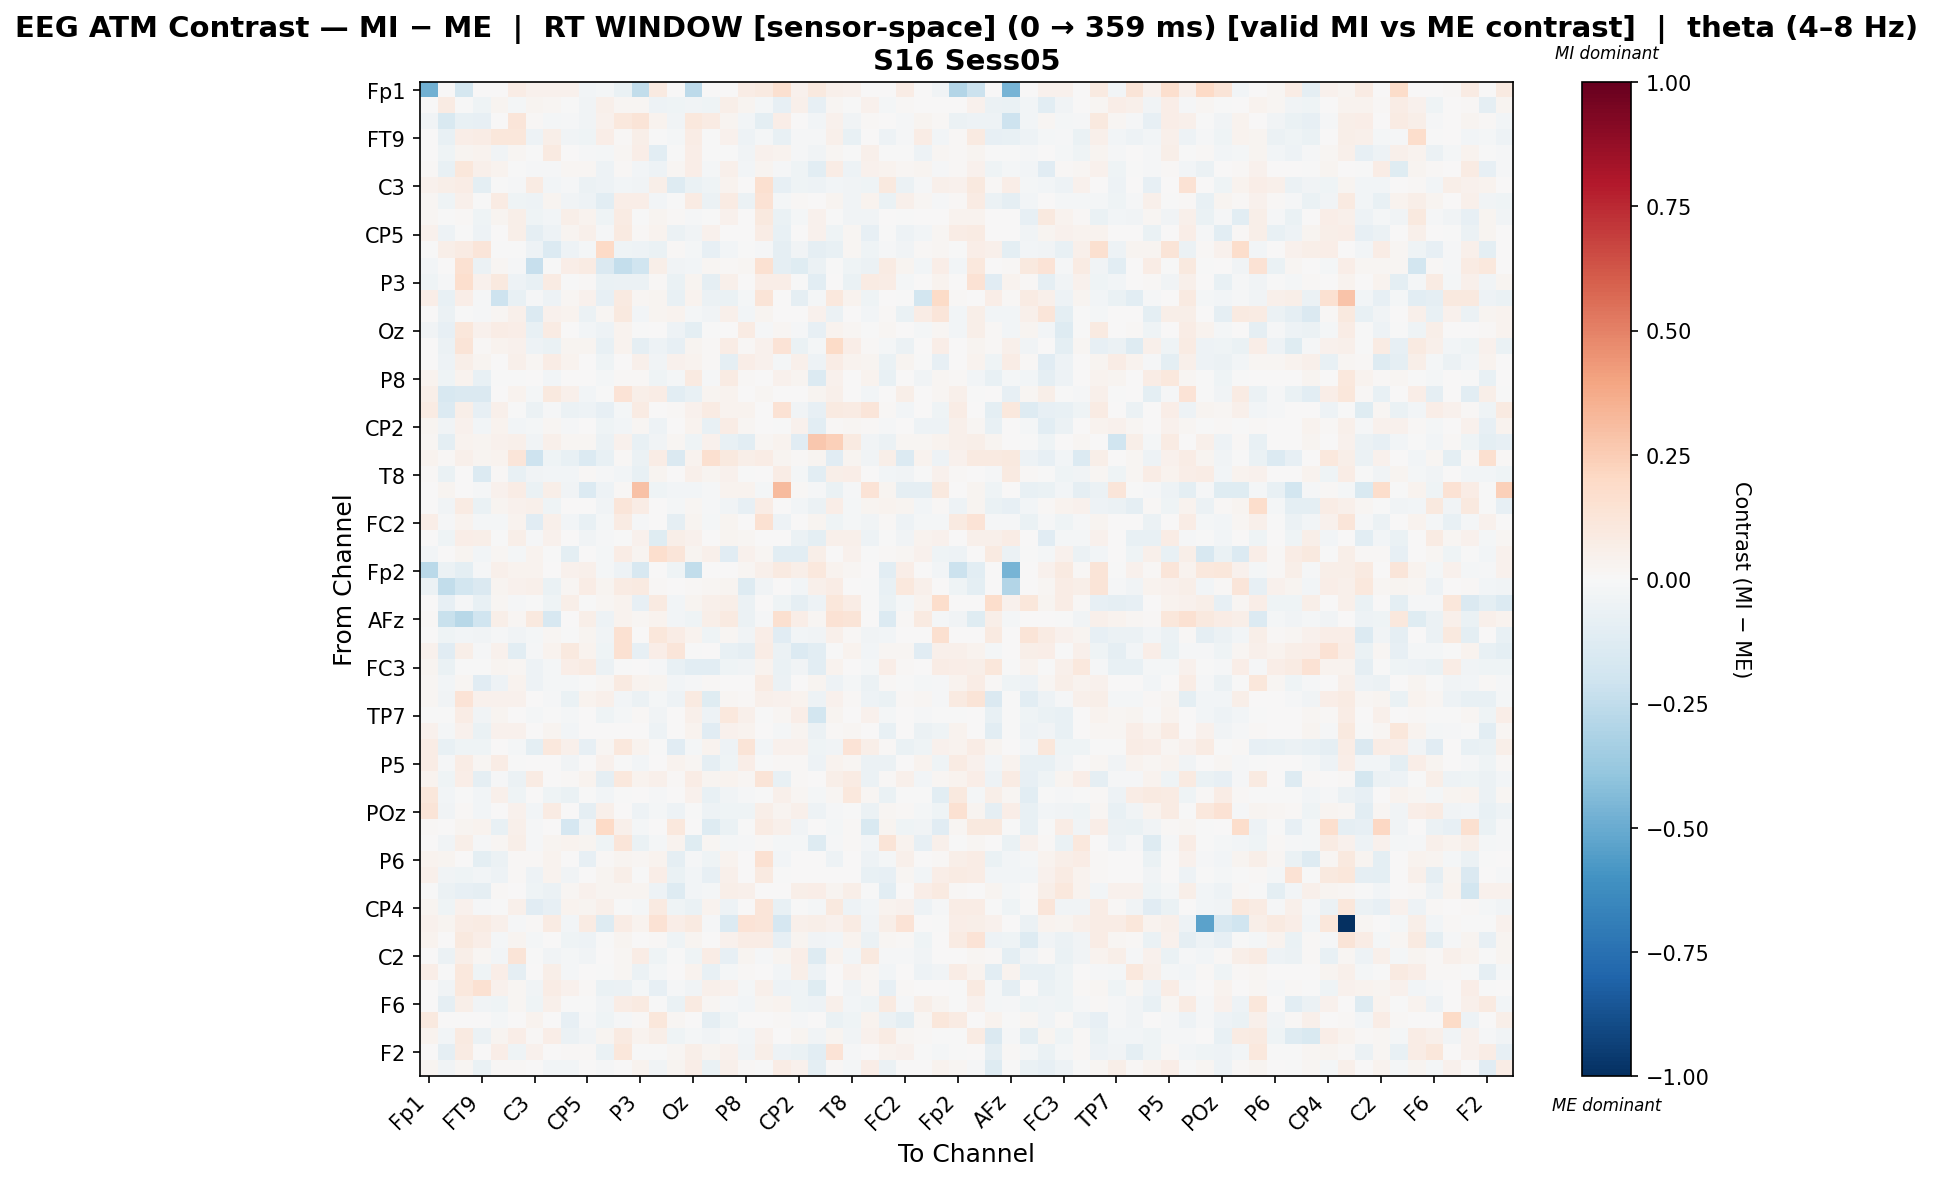

The table this chart was drawn from, first rows:
, Fp1, Fz, F7, FT9, FC5, FC1, C3, T7, TP9, CP5, CP1, Pz, P3, P7, O1, Oz, O2, P4, P8, TP10, CP6, CP2, Cz
Fp1, -0.4794, 0.0, -0.1788, 0.0, 0.0, 0.07127, 0.0422, 0.04616, 0.03956, -0.03025, -0.01912, -0.06748, -0.2434, 0.08961, 0.0, -0.2613, 0.0, 0.0, 0.07147, 0.08704, 0.1628, 0.04023, 0.09656
Fz, 0.0, 0.08196, -0.005674, -0.04621, 0.02635, -0.01753, 0.02864, 0.02162, -0.003503, -0.03595, 0.05138, 0.02263, 0.01588, -0.04723, -0.04185, -0.03345, -0.04609, 0.0612, 0.0272, -0.02296, -0.08252, 0.04809, -0.08132
F7, -0.03824, -0.1557, -0.07529, -0.08427, 0.005323, 0.1186, 0.01538, -0.01677, -0.00862, -0.03183, 0.04481, 0.1053, 0.1274, 0.03781, -0.0375, 0.1066, 0.08012, 0.02494, -0.02887, -0.09621, 0.06254, 0.001691, -0.02774
FT9, 0.0, -0.07043, 0.06397, 0.0771, 0.1169, 0.1099, -0.05437, 0.05663, -0.03648, -0.04488, 0.06663, 0.009351, 0.06024, -0.001065, -0.02129, 0.07265, -0.00306, 0.04235, -0.05127, -0.01574, -0.07561, -0.007908, -0.01517
FC5, 0.0, -0.04531, 0.02691, 0.03723, -0.0314, 0.01683, -0.004509, 0.08741, 0.005746, -0.009119, -0.02204, 0.02204, 0.06325, -0.1041, -0.007812, 0.06637, -0.003342, -0.002096, -0.03334, 0.04275, 0.03329, -0.01193, -0.03788
FC1, 0.01311, -0.07471, 0.1104, 0.04989, 0.03251, -0.001507, -0.0124, -0.00859, 0.02327, 0.02115, -0.05239, 0.01214, -0.02822, -0.05198, 0.01861, 0.06607, -0.01602, 0.05374, -0.02772, 0.02496, -0.01011, -0.04166, -0.1076
C3, 0.03946, 0.05744, 0.07587, -0.09937, -0.007638, -0.009092, 0.08105, -0.02379, -0.008381, -0.05899, -0.05241, -0.03068, -0.03563, 0.05928, -0.1274, -0.0639, -0.03981, 0.03882, 0.0, 0.1622, -0.08403, -0.04118, -0.04972
T7, 0.02328, -0.04306, 0.04999, -0.002559, 0.08282, -0.03911, -0.05107, 0.02362, -0.03819, -0.05256, -0.1061, 0.06714, 0.06716, -0.02954, -0.007623, 0.08355, -0.06054, 0.0795, -0.05817, 0.1411, -0.0226, 0.008092, 0.0007831
TP9, 0.023, -0.007764, 0.01376, -0.03949, 0.02714, 0.05499, -0.0426, -0.02651, 0.0599, 0.03281, -0.04344, 0.07825, -0.004977, 0.02658, 0.01183, -0.009857, -0.000956, 0.04225, 0.0, 0.0999, -0.06849, -0.0163, 0.04335
CP5, 0.04584, -0.04833, -0.001987, -0.05164, 0.002731, 0.05473, -0.09287, -0.05069, 0.02763, 0.04723, -0.009259, 0.09015, 0.008614, 0.03892, -0.06181, -0.03701, 0.04, 0.0, 0.0, 0.07304, -0.07126, 0.0, 0.04597
CP1, -0.002308, 0.05927, 0.08195, 0.1192, -0.003323, -0.002622, -0.05257, -0.1346, -0.0491, -0.01863, 0.1981, -0.04112, -0.0525, -0.06442, 0.009502, -0.01637, -0.08405, -0.02536, -0.00373, -0.00787, -0.08701, -0.03676, -0.09206
Pz, -0.0285, 0.003771, 0.1542, -0.05493, 0.01832, -0.01086, -0.2322, -0.004591, 0.06271, 0.08034, -0.1424, -0.2419, -0.2019, 0.05736, -0.03475, -0.02652, 0.01876, 0.01118, 0.02094, 0.1528, -0.08825, -0.1211, -0.06037
P3, -0.03943, -0.009143, 0.1663, 0.04405, 0.09979, -0.05293, -0.07375, 0.07981, -0.0006421, 0.011, -0.07009, -0.05667, -0.05885, 0.01398, -0.06363, 0.02925, -0.09005, 0.04771, 0.007012, 0.06509, 0.06838, -0.003815, -0.1089
P7, 0.06636, -0.07495, 0.064, -0.01079, -0.2036, -0.07203, -0.008161, -0.04905, 0.01927, 0.04341, -0.08146, 0.09131, 0.0186, 0.02645, -0.07263, 0.03522, -0.06099, -0.06743, -0.02262, 0.1287, 0.0, -0.09215, -0.02326
O1, 0.0, -0.05808, -0.006887, -0.009063, 0.01811, 0.0475, -0.1385, 0.0392, 0.03794, -0.06205, 0.01672, 0.0952, -0.02768, 0.02932, 0.03376, -0.02147, -0.03222, 0.0529, -0.02838, 0.03098, 0.003713, 0.0, 0.04534
Oz, -0.03685, -0.08376, 0.1148, 0.04179, 0.07614, 0.06972, -0.07121, 0.08504, 0.004669, -0.03078, -0.04772, 0.03178, -0.007807, 0.00166, -0.05012, -0.09885, -0.005021, 0.0007017, 0.08558, -0.01258, 0.02073, -0.01342, -0.08447
O2, 0.0, -0.05746, 0.1328, 0.01334, 0.03811, 0.04345, -0.04822, -0.06714, 0.02494, 0.02414, -0.07099, 0.03725, -0.08622, -0.04884, -0.08089, 0.02447, 0.009631, 0.07302, 0.01561, 0.03956, 0.1363, -0.06291, -0.01646
P4, 0.0, -0.05042, 0.05849, 0.02638, 0.004897, 0.05085, 0.02255, 0.07274, 0.03216, 0.0, -0.04124, 0.001716, 0.05265, -0.03482, 0.04009, 0.03218, 0.0118, -0.09158, 0.06969, 0.04146, -0.02028, 0.05034, -0.0496
P8, 0.03441, -0.03998, 0.03811, -0.0769, -0.006006, -0.007132, 0.0, -0.03082, 0.0008695, 0.0, -0.01728, 0.01508, 0.01091, -0.04346, -0.01646, 0.08872, -0.009885, 0.08526, 0.0138, 0.0, 0.04259, 0.02729, -0.1354
TP10, 0.05657, -0.1639, -0.1472, -0.1442, 0.0008476, 0.03904, -0.01607, 0.09606, 0.04913, -0.02614, -0.006349, 0.1335, 0.05505, 0.07682, -0.1027, -0.0709, 0.02856, 0.03158, 0.0, 0.02324, 0.0, 0.0, 0.02779
CP6, 0.08203, -0.1334, 0.06054, -0.08292, 0.05, -0.002874, -0.05975, -0.008726, -0.05543, -0.0491, -0.0846, -0.02295, 0.08131, 0.0, 0.008386, 0.04575, 0.0799, 0.03488, 0.03137, 0.0, 0.1461, -0.03816, -0.08166
CP2, 0.0277, -0.03857, 0.0443, -0.02603, 0.03458, -0.026, -0.02268, 0.02295, -0.01045, 0.0, -0.04082, -0.02439, 0.01767, -0.0474, 0.0, 0.03543, -0.07107, 0.07636, 0.02243, 0.0, -0.0002386, 0.04483, -0.1057
Cz, 0.01963, -0.0996, 0.03695, 0.03092, 0.04565, 0.05364, -0.03493, 0.05252, 0.0201, 0.0201, -0.0603, 0.04559, -0.07239, -0.03824, 0.01915, -0.04002, 0.04565, -0.07084, -0.1048, 0.0201, 0.0371, -0.116, 0.2674
C4, 0.03631, 0.01443, 0.04715, 0.02719, 0.03646, 0.1238, -0.2065, -0.04593, -0.07215, -0.1387, -0.07345, 0.0142, -0.05831, 0.07386, -0.1467, 0.0328, 0.1605, 0.09839, 0.05701, 0.07612, 0.03119, 0.01543, 0.03049
T8, 0.01277, -0.06394, 0.002893, -0.1376, 0.01329, -0.07231, -0.03424, -0.02665, -0.02987, 0.01143, -0.009406, -0.02639, -0.07074, 0.02426, 0.0, 0.04895, 0.02562, 0.04592, -0.001721, 0.0, 0.07597, -0.0161, -0.1031
FT10, 0.0, 0.03062, 0.002906, -0.01133, 0.04461, 0.07219, -0.06559, 0.0552, -0.0341, -0.1376, -0.0487, 0.01267, 0.2899, -0.04235, -0.03114, -0.02518, -0.01197, 0.03349, 0.03435, -0.01961, 0.3152, 0.01062, -0.01436
FC6, 0.0009032, -0.03682, 0.07876, -0.06392, 0.02771, 0.04676, 0.04783, -0.04136, 0.005427, 8.715343359145796e-05, -0.03852, 0.119, 0.07654, 0.0062, -0.02117, 0.02003, -0.009869, -0.03399, -0.0812, 0.07733, 0.005436, -0.0244, -0.0553
FC2, 0.06429, -0.01508, 0.03537, -0.02, -0.019, 0.03266, -0.117, 0.0518, -0.02468, -0.07549, -0.01633, 0.08456, -0.007823, 0.001556, -0.09256, 0.02455, -0.0192, 0.02627, 0.0, 0.1558, -0.05126, 0.0, 0.02627
F4, 0.0, -0.04167, 0.06255, 0.06039, -0.0006708, 0.06057, -0.008449, 0.04415, 0.006568, -0.03558, -0.01321, -0.0009618, 0.04382, -0.1182, 0.05711, 0.04165, 0.004553, 0.02474, 0.01581, 0.003811, 0.006168, -0.05981, -0.1013
F8, -0.02913, 0.0, 0.02936, -0.02814, 0.02051, -0.01675, 0.03202, -0.007623, -0.1002, 0.005031, -0.02168, 0.07409, 0.02715, 0.1679, 0.1197, 0.0269, 0.04944, -0.1095, 0.04518, 0.02051, -0.1026, -0.1091, 0.05552
Fp2, -0.2702, -0.05729, -0.09545, -0.009077, 0.05323, 0.03608, 0.0329, 0.003317, 0.03978, 0.04747, -0.01798, -0.0543, -0.1584, 0.001418, -0.04092, -0.2469, 0.0, 0.0, 0.01659, 0.05108, 0.0935, 0.06174, 0.103
AF7, -0.05919, -0.2498, -0.187, -0.1412, 0.03112, 0.04161, 0.05224, -0.06885, 0.02074, 0.07163, 0.02854, 0.08165, 0.08812, 0.01016, 0.004608, 0.01444, 0.02074, 0.02593, -0.126, -0.03685, 0.0, -0.02347, 0.04915
AF3, 0.0, -0.08244, -0.008006, -0.0725, 0.01779, -0.01468, -0.004737, -0.0445, 0.06182, -0.005223, 0.01903, 0.03527, -0.08587, 0.09261, -0.02683, 0.02913, 0.05084, 0.05886, -0.05978, 0.0, -0.04671, -0.09158, -0.05458
AFz, 0.0116, -0.2252, -0.2765, -0.1978, 0.05896, 0.01726, 0.09615, -0.1576, 0.0, 0.05578, -0.05094, 0.03232, 0.0214, 0.03176, -0.02791, -0.04073, 0.05515, 0.08667, -0.05524, -0.01168, 0.1622, 0.06484, 0.01775
F5, 0.0, -0.0417, -0.02762, -0.03358, -0.01393, -0.03899, -0.01577, 0.0224, -0.005854, 0.02501, -0.03612, 0.1551, 0.007624, 0.115, 0.07505, 0.03552, -0.04628, 0.02269, -0.03481, 0.07007, -0.115, -0.02732, -0.0322
FT7, 0.04006, -0.1167, 0.05804, -0.0105, 0.0393, -0.1026, -0.01472, 0.03649, 0.0992, 0.03775, -0.04049, 0.151, -0.08471, 0.06781, 0.1238, -0.007574, 0.002581, -0.07377, -0.0878, 0.07402, -0.05836, -0.1357, -0.1076
FC3, 0.02549, -0.06609, -0.005867, -0.003683, 0.02576, 0.01586, -0.04843, -0.01672, 0.06446, 0.08246, -0.05674, -0.002567, 0.001893, -0.01208, -0.07098, -0.1069, -0.1016, -0.04368, -0.03761, 0.03901, -0.06845, -0.03407, -0.1071
C1, 0.01951, -0.02838, 0.01656, -0.1115, -0.05085, 0.03801, -0.04866, -0.01719, -0.01875, -0.002793, 0.02318, 0.08873, 0.03532, 0.02638, -0.02674, -0.00941, 0.01172, 0.0, 0.0, 0.08066, -0.05556, 0.0, 0.0304
C5, 0.02249, -0.03129, 0.1369, 0.03967, 0.04052, 0.04107, 0.0, -0.01504, -0.06654, 0.03779, 0.05182, -0.02764, -0.05707, -0.01816, -0.04716, 0.08725, -0.1209, 0.01628, 0.01302, 0.05196, 0.04465, 0.03166, -0.04691
TP7, -0.003257, -0.003177, 0.07151, -0.0324, 0.03084, 0.003867, -0.02339, -0.007798, -0.01821, 0.0, -0.04125, -0.02013, 0.008427, -0.03297, 0.0, 0.05272, -0.04908, 0.1083, 0.04733, -0.002297, 0.02245, 0.06394, -0.1862
CP3, 0.04089, -0.01864, 0.04473, -0.06601, 0.04407, 0.04308, 0.0, 0.02554, -0.03017, 0.0, 0.005174, 0.0, 0.006362, -0.05065, 0.0, 0.0365, -0.1167, 0.0442, 0.03309, 0.0, -0.01637, 0.02986, -0.0551
P1, 0.07754, -0.07494, -0.03954, -0.04493, 0.007694, -0.01968, -0.1, 0.1062, 0.04745, -0.07821, 0.01885, 0.1019, 0.03184, -0.001927, -0.1137, -0.02284, 0.03447, -0.05067, 0.1312, -0.02752, 0.04169, 0.04206, -0.0411
P5, 0.07129, -0.01326, 0.07679, 0.01732, 0.07299, -0.003724, 0.0, 0.004733, -0.03483, 0.0, 0.04023, -0.0009723, -0.02556, 0.0, 0.03898, 0.01915, -0.09293, -0.04328, 0.06618, -0.006806, 0.01352, 0.01376, -0.05171
PO7, 0.03171, -0.04473, 0.06951, -0.0868, -0.01369, -0.0571, 0.08233, 0.005845, 0.009021, 0.03348, -0.08941, 0.106, 0.03141, 0.05189, 0.01186, 0.07737, 0.03118, 0.03561, 0.02011, 0.1325, -0.07715, 0.01207, 0.003325
PO3, 0.1111, -0.0241, -0.0003994, -0.02637, 0.04773, -0.04259, 0.0, -0.04294, -0.06836, -0.005465, -0.02353, -0.0009742, 0.0, -0.01223, 0.002561, 0.03927, -0.07139, -0.03424, -0.01263, -0.005845, 0.05373, 0.02063, -0.01993
POz, 0.1265, -0.03293, 0.008151, -0.02852, 0.007288, 0.04242, -0.02859, 0.08477, 0.005443, -0.08629, 0.05075, 0.0, -0.05283, -0.01967, -0.04893, -0.004559, -0.04899, -0.04266, -0.04449, 0.06166, 0.02484, 0.04823, -0.0504
PO4, 0.01375, 0.004476, 0.0278, 0.03652, -0.07769, 0.05215, -0.008812, 0.005357, -0.1646, -0.03781, 0.2009, 0.05325, -0.0213, 0.001169, 0.1027, 0.0, -0.132, -0.06647, -0.005805, 0.07919, 0.04751, -0.0381, 0.001685
PO8, 0.0, -0.03806, 0.05568, -0.01425, 0.02167, 0.05544, -0.01067, 0.02835, 0.03489, 0.02406, -0.04059, 0.1227, -0.07003, -0.02169, 0.03533, -0.1198, 0.02082, -0.02267, -0.008672, 0.0156, -0.02181, -0.02157, -0.1282
P6, 0.03835, 0.03021, 0.002988, -0.09686, -0.05948, 0.01277, 0.01255, 0.03906, 0.001405, -0.08196, 0.009932, 0.0271, 0.01723, 0.03697, -0.0862, -0.01089, -0.04358, 0.03511, 0.0, 0.1524, -0.02458, 0.0, 0.0
P2, 0.05292, -0.03598, -0.04464, -0.02425, -0.05288, 0.0099, -0.05191, 0.03731, -0.03525, 0.003597, 0.02673, 0.05513, -0.002851, 0.07019, -0.07008, -0.03032, -0.07864, 0.0506, 0.0, 0.08947, -0.006924, 0.0, 0.0
CPz, -0.006114, -0.05806, -0.08226, -0.09363, 0.01096, 0.006909, -0.0455, -0.05972, 0.01808, 0.04372, 0.0254, 0.02454, 0.02381, -0.04764, -0.1262, -0.0287, -0.01887, 0.06075, 0.05435, 9.246978807944545e-05, 7.380930997175685e-05, 0.05853, 0.06793
CP4, 0.02716, -0.04386, 0.0396, -0.01394, -0.001916, 0.05383, -0.1161, -0.08326, 0.03416, 0.02954, 0.05082, -0.007506, -0.01986, 0.08828, -0.04343, -0.06802, 0.0372, -0.04753, 0.0, 0.1212, -0.07812, -0.005728, -0.01617
TP8, 0.03943, 0.02457, 0.07256, 0.08017, 0.05185, -0.009048, 0.0134, 0.07959, -0.02574, 0.0829, -0.1269, 0.0764, 0.03355, 0.1422, 0.06757, 0.08931, -0.007832, -0.1377, 0.1329, 0.1197, -0.1673, 0.04811, 0.05756
C6, 0.03355, 0.00256, 0.1008, 0.06479, -0.02184, 0.02789, -0.02186, 0.006135, -0.0419, -0.04754, -0.006599, 0.02935, 0.001758, 0.01044, -0.03921, 0.02375, 0.0008386, 0.04541, 0.07567, 0.07038, -0.0783, 0.02625, -0.03279
C2, 0.0, -0.06156, 0.06226, 0.01634, -0.03036, 0.1316, -0.0007657, -0.03623, -0.02217, -0.0336, 0.006905, 0.0166, 0.0755, -0.04589, -0.006808, -0.04215, 0.07147, -0.08138, 0.02556, -0.01197, 0.02664, 0.06256, -0.1273
FC4, 0.06684, -0.002928, 0.1027, -0.04129, 0.06422, -0.09071, 0.0, 0.06056, -0.01954, 0.0, -0.006081, 0.01948, -0.0612, -0.01902, 0.0, 0.03837, -0.07512, -0.02339, 0.01085, 0.0, -0.02872, 0.05491, -0.053
FT8, 0.0, -0.03763, 0.1023, 0.152, 0.04474, 0.02287, -0.03599, 0.07193, 0.04682, 0.0122, -0.0651, -0.05972, -0.02237, -0.0853, -0.01069, -0.03252, 0.04741, 0.04144, -0.01606, 0.05369, -0.04852, -0.04209, -0.1209
F6, 0.0, -0.08844, 0.0574, -0.03148, -0.04519, 0.01703, -0.04148, 0.04897, -0.004668, -0.0003907, -0.03833, 0.07443, 0.09266, -0.006742, -0.06888, 0.09336, 0.0198, -0.013, -0.02777, 0.03071, 0.03231, -0.04122, -0.05106
AF8, 0.1006, 0.0, 0.0, 0.0, -0.02314, 0.0, 0.03556, 0.0, -0.07989, -0.01191, -0.04339, -0.007846, 0.008932, 0.1128, 0.02258, 0.0, -0.08893, -0.04353, 0.0009512, 0.0, 0.01477, -0.01433, 0.003163
AF4, 0.0338, -0.02821, 0.09182, -0.05508, 0.0241, 0.06659, 0.012, 0.06883, -0.0606, -0.03424, 0.0265, 0.09037, 0.03556, 0.05544, -0.04465, -0.0186, -0.03244, -0.01539, -0.031, 0.04179, 0.006151, 0.02638, -0.03218
... 2 more rows
